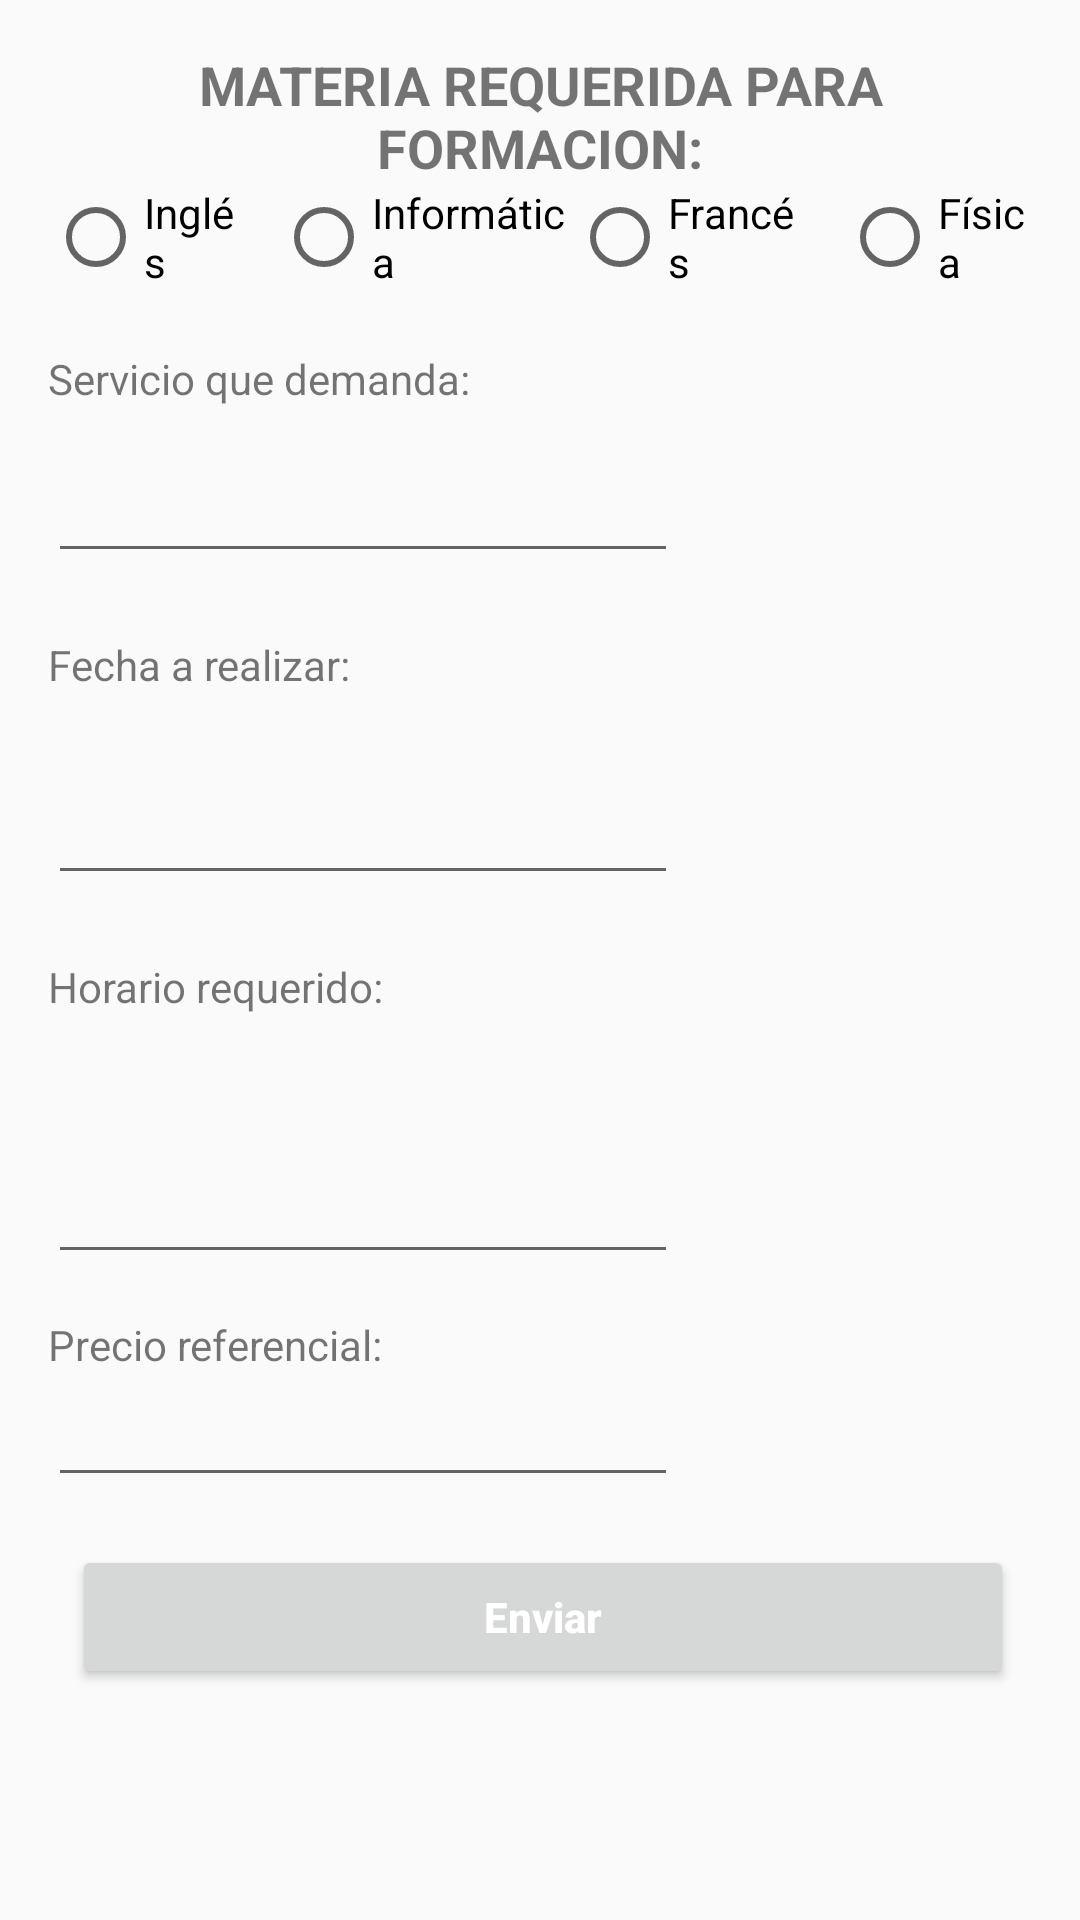

Android layout source for this screen:
<!-- AndroidManifest.xml: application theme AppTheme -->
<!-- res/layout/demanda_servicio.xml -->
<?xml version="1.0" encoding="utf-8"?>
<RelativeLayout xmlns:android="http://schemas.android.com/apk/res/android"
    xmlns:tools="http://schemas.android.com/tools"
    android:layout_width="match_parent"
    android:layout_height="match_parent">


    <LinearLayout
        android:layout_width="match_parent"
        android:layout_height="match_parent"
        android:orientation="vertical">

        <LinearLayout
            android:layout_width="match_parent"
            android:layout_height="wrap_content"
            android:layout_margin="16dp"
            android:orientation="vertical">

            <TextView
                android:id="@+id/tv_tit_gestion_perfil"
                android:layout_width="match_parent"
                android:layout_height="wrap_content"
                android:layout_below="@+id/textView"
                android:text="MATERIA REQUERIDA PARA FORMACION:"
                android:textAlignment="center"
                android:textSize="18sp"
                android:textStyle="bold"
                tools:layout_editor_absoluteX="45dp"
                tools:layout_editor_absoluteY="67dp" />

            <LinearLayout
                android:layout_width="wrap_content"
                android:layout_height="wrap_content"
                android:orientation="horizontal">

                <RadioButton
                    android:id="@+id/rb_ingles"
                    android:layout_width="wrap_content"
                    android:layout_height="wrap_content"
                    android:layout_alignParentStart="true"
                    android:layout_below="@+id/tv_tit_gestion_perfil"
                    android:layout_marginTop="0dp"
                    android:layout_weight="1"
                    android:text="Inglés" />

                <RadioButton
                    android:id="@+id/rb_informatica"
                    android:layout_width="wrap_content"
                    android:layout_height="wrap_content"
                    android:layout_alignBaseline="@+id/rb_ingles"
                    android:layout_alignBottom="@+id/rb_ingles"
                    android:layout_marginStart="12dp"
                    android:layout_toEndOf="@+id/rb_conduccion"
                    android:layout_weight="1"
                    android:text="Informática" />

                <RadioButton
                    android:id="@+id/rb_conduccion"
                    android:layout_width="wrap_content"
                    android:layout_height="wrap_content"
                    android:layout_alignBaseline="@+id/radioButton9"
                    android:layout_alignBottom="@+id/radioButton9"
                    android:layout_alignParentStart="true"
                    android:layout_weight="1"
                    android:text="Francés" />

                <RadioButton
                    android:id="@+id/rb_jardineria"
                    android:layout_width="wrap_content"
                    android:layout_height="wrap_content"
                    android:layout_alignBaseline="@+id/rb_informatica"
                    android:layout_alignBottom="@+id/rb_informatica"
                    android:layout_marginStart="14dp"
                    android:layout_toEndOf="@+id/rb_informatica"
                    android:layout_weight="1"
                    android:text="Física" />

            </LinearLayout>

            <TextView
                android:id="@+id/textView9"
                android:layout_width="match_parent"
                android:layout_height="wrap_content"
                android:layout_alignStart="@+id/textView8"
                android:layout_below="@+id/et_detalle_servicio"
                android:layout_marginTop="20dp"
                android:layout_weight="1"
                android:text="Servicio que demanda:" />

            <EditText
                android:id="@+id/et_localidad"
                android:layout_width="wrap_content"
                android:layout_height="wrap_content"
                android:layout_alignEnd="@+id/rb_informatica"
                android:layout_below="@+id/textView6"
                android:layout_marginTop="14dp"
                android:ems="10"
                android:inputType="date" />

            <TextView
                android:id="@+id/textView6"
                android:layout_width="wrap_content"
                android:layout_height="wrap_content"
                android:layout_alignEnd="@+id/rb_ingles"
                android:layout_below="@+id/rb_conduccion"
                android:layout_marginTop="21dp"
                android:text="Fecha a realizar:" />

            <EditText
                android:id="@+id/et_precio_hora"
                android:layout_width="wrap_content"
                android:layout_height="wrap_content"
                android:layout_alignStart="@+id/et_localidad"
                android:layout_below="@+id/textView7"
                android:layout_marginTop="26dp"
                android:ems="10"
                android:inputType="time" />

            <TextView
                android:id="@+id/textView7"
                android:layout_width="wrap_content"
                android:layout_height="wrap_content"
                android:layout_alignStart="@+id/textView6"
                android:layout_below="@+id/et_localidad"
                android:layout_marginTop="21dp"
                android:text="Horario requerido:" />

            <EditText
                android:id="@+id/et_detalle_servicio"
                android:layout_width="wrap_content"
                android:layout_height="wrap_content"
                android:layout_alignEnd="@+id/et_precio_hora"
                android:layout_below="@+id/et_precio_hora"
                android:layout_marginTop="45dp"
                android:ems="10"
                android:inputType="numberDecimal" />

            <TextView
                android:id="@+id/textView8"
                android:layout_width="wrap_content"
                android:layout_height="wrap_content"
                android:layout_alignStart="@+id/textView7"
                android:layout_below="@+id/et_precio_hora"
                android:layout_marginTop="14dp"
                android:text="Precio referencial:" />

            <EditText
                android:id="@+id/editText8"
                android:layout_width="wrap_content"
                android:layout_height="wrap_content"
                android:layout_alignParentBottom="true"
                android:layout_toStartOf="@+id/rb_jardineria"
                android:ems="10"
                android:inputType="textMultiLine" />

        </LinearLayout>

        <LinearLayout
            android:layout_width="match_parent"
            android:layout_height="match_parent"
            android:orientation="vertical">

            <Button
                android:id="@+id/button"
                android:layout_width="match_parent"
                android:layout_height="wrap_content"
                android:layout_alignParentEnd="true"
                android:layout_alignTop="@+id/textView9"
                android:layout_marginEnd="22dp"
                android:layout_marginStart="24dp"
                android:elevation="2dp"
                android:text="Enviar"
                android:textAllCaps="false"
                android:textColor="@color/textWhite"
                android:textStyle="bold" />
        </LinearLayout>

    </LinearLayout>


</RelativeLayout>
<!-- resources referenced by this layout -->
<resources>
  <color name="textWhite">#ffffff</color>
  <style name="AppTheme" parent="Theme.AppCompat.Light.DarkActionBar">
          
          <item name="colorPrimary">@color/colorPrimary</item>
          <item name="colorPrimaryDark">@color/colorPrimaryDark</item>
          <item name="colorAccent">@color/colorAccent</item>
  
      </style>
  <color name="colorPrimary">#fd6b02</color>
  <color name="colorPrimaryDark">#b44c01</color>
  <color name="colorAccent">#f59b14</color>
</resources>
